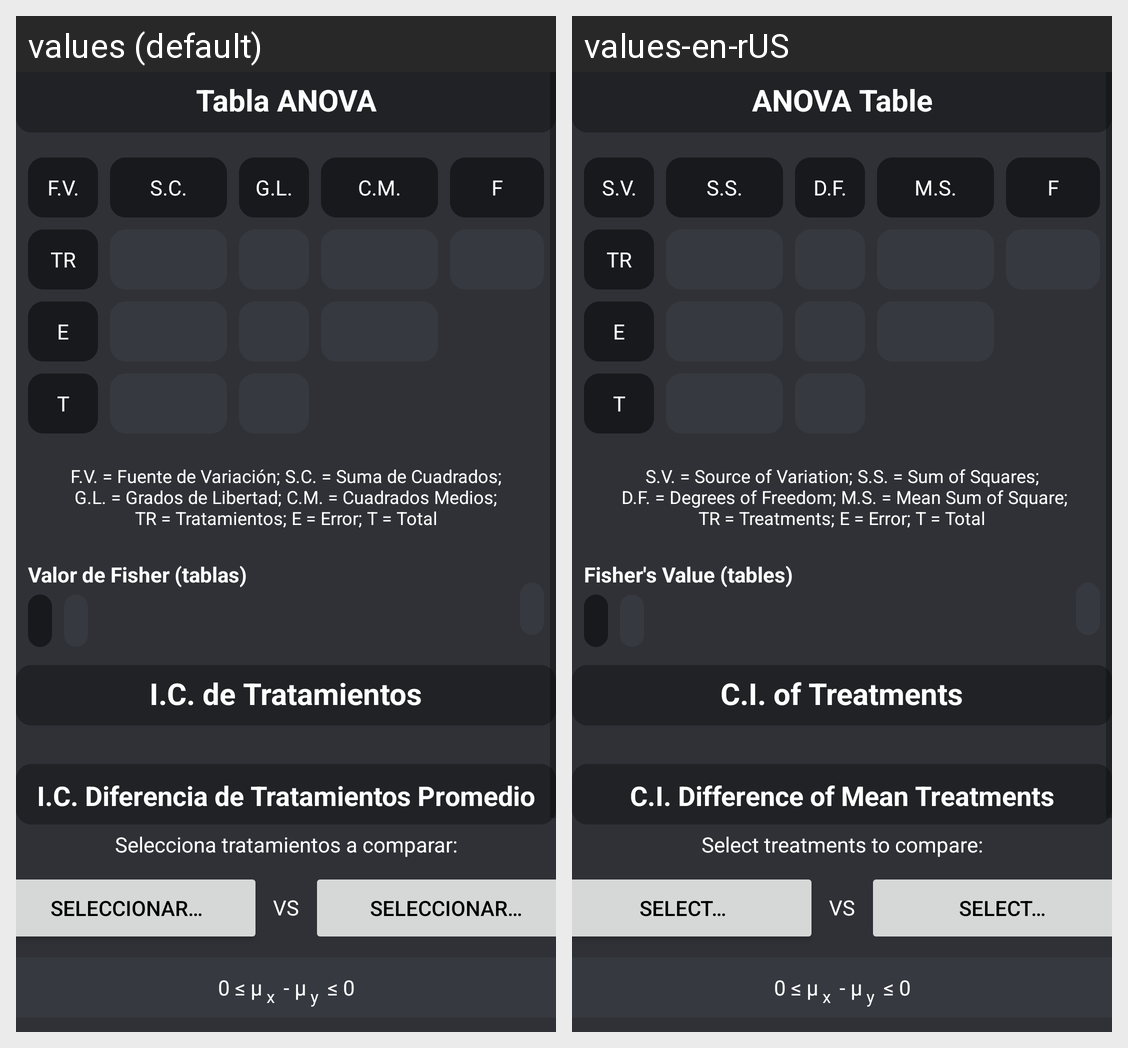

Locale-by-locale string values for the Android screen shown in this grid:
Android screen res/layout/activity_solved_doeone_factor.xml rendered under 2 locales, left to right: values (default), values-en-rUS. Device: Nexus 5 (rendered at 1080×1920; each locale shown at half size, 540×960, under a caption strip naming it); theme Theme.LinearPlexSolver.
Strings drawn on this screen, with the default value and each locale's value (text and hints the layout hard-codes, and strings that could not be matched under every locale, appear in the picture but are not listed):

anovatable
  values: Tabla ANOVA
  values-en-rUS: ANOVA Table

fv
  values: F.V.
  values-en-rUS: S.V.

sc
  values: S.C.
  values-en-rUS: S.S.

gl
  values: G.L.
  values-en-rUS: D.F.

mc
  values: C.M.
  values-en-rUS: M.S.

anovainfoDOE
  values: F.V. = Fuente de Variación; S.C. = Suma de Cuadrados;
      G.L. = Grados de Libertad; C.M. = Cuadrados Medios;
      TR = Tratamientos; E = Error; T = Total
  values-en-rUS: S.V. = Source of Variation; S.S. = Sum of Squares;
       D.F. = Degrees of Freedom; M.S. = Mean Sum of Square;
      TR = Treatments; E = Error; T = Total

fisherval
  values: Valor de Fisher (tablas)
  values-en-rUS: Fisher's Value (tables)

ictreat
  values: I.C. de Tratamientos
  values-en-rUS: C.I. of Treatments

icmeandif
  values: I.C. Diferencia de Tratamientos Promedio
  values-en-rUS: C.I. Difference of Mean Treatments

sel_treat
  values: Selecciona tratamientos a comparar:
  values-en-rUS: Select treatments to compare:

sel
  values: Seleccionar…
  values-en-rUS: Select…
